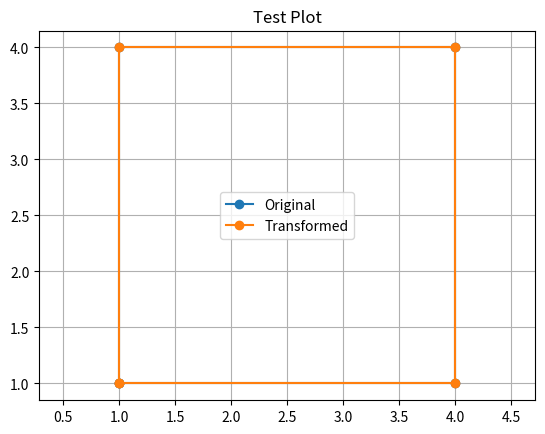
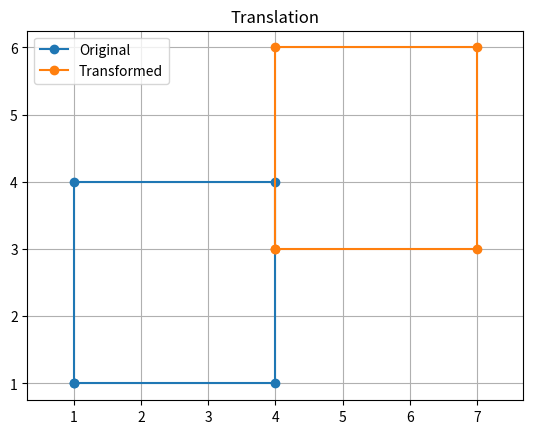
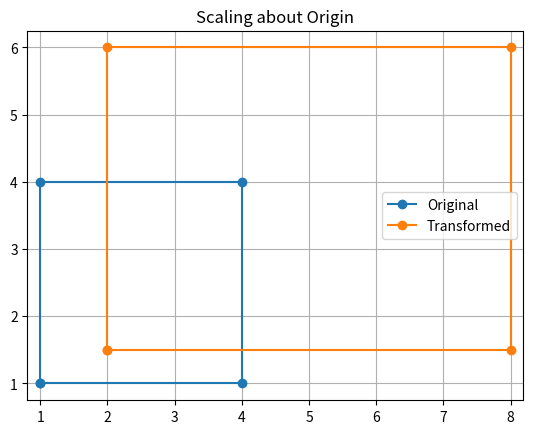
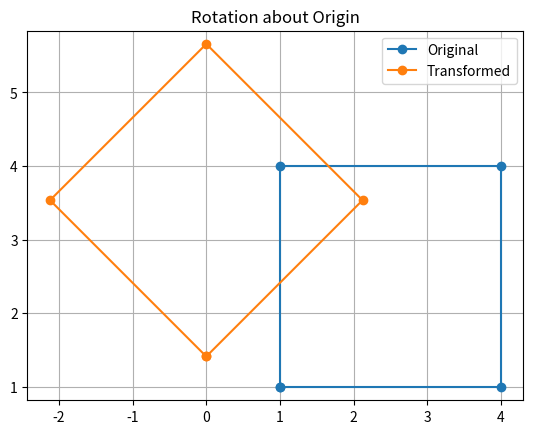
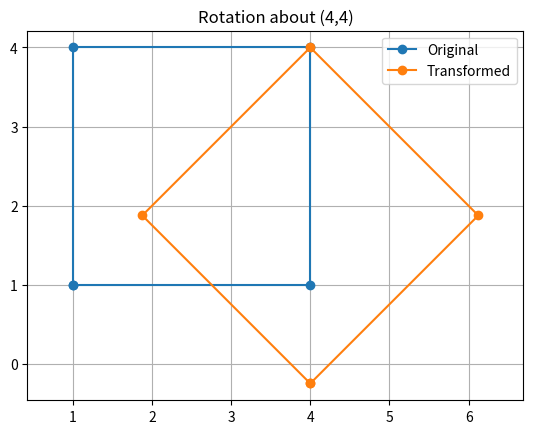
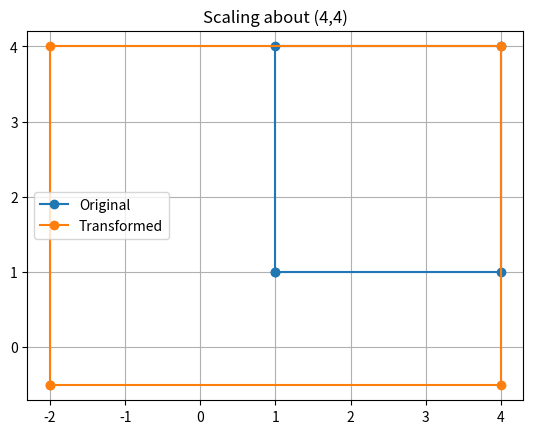
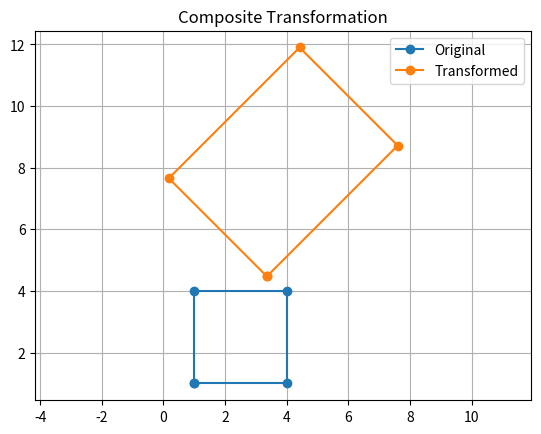

Here is the Python script that generated these plots, in order:
%matplotlib inline

import numpy as np
import matplotlib.pyplot as plt


polygon = np.array([
    [1, 1],
    [4, 1],
    [4, 4],
    [1, 4]
])


def plot_polygon(original, transformed, title):
    plt.figure()

    orig = np.vstack([original, original[0]])
    trans = np.vstack([transformed, transformed[0]])

    plt.plot(orig[:, 0], orig[:, 1], marker='o', label="Original")
    plt.plot(trans[:, 0], trans[:, 1], marker='o', label="Transformed")

    plt.title(title)
    plt.legend()
    plt.grid()
    plt.axis('equal')

    plt.show()


plot_polygon(polygon, polygon, "Test Plot")

tx, ty = 3, 2
translated = polygon + [tx, ty]
plot_polygon(polygon, translated, "Translation")

Sx, Sy = 2, 1.5
scaled = polygon * [Sx, Sy]

plot_polygon(polygon, scaled, "Scaling about Origin")

theta = np.radians(45)
rotation_matrix = np.array([
[np.cos(theta), -np.sin(theta)],
[np.sin(theta), np.cos(theta)]
])
rotated = polygon @ rotation_matrix.T
plot_polygon(polygon, rotated, "Rotation about Origin")

h, k = 4, 4
temp = polygon - [h, k]
rotated_temp = temp @ rotation_matrix.T
rotated_arbitrary = rotated_temp + [h, k]
plot_polygon(polygon, rotated_arbitrary, "Rotation about (4,4)")

temp = polygon - [h, k]
scaled_temp = temp * [Sx, Sy]
scaled_arbitrary = scaled_temp + [h, k]
plot_polygon(polygon, scaled_arbitrary, "Scaling about (4,4)")

comp = polygon * [Sx, Sy]
comp = comp @ rotation_matrix.T
comp = comp + [tx, ty]
plot_polygon(polygon, comp, "Composite Transformation")
